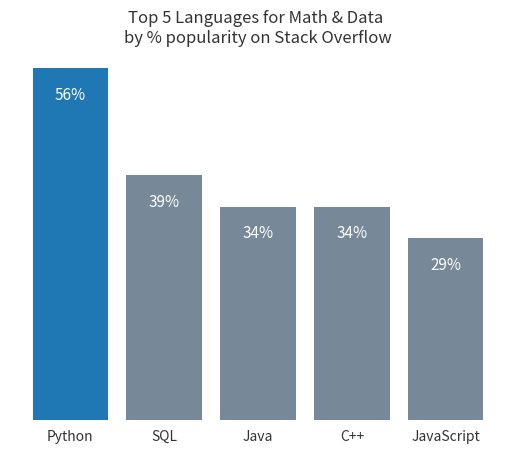

The matplotlib source for this figure:
import matplotlib.pyplot as plt
import numpy as np
from matplotlib.artist import Artist

plt.figure()

languages =['Python', 'SQL', 'Java', 'C++', 'JavaScript']
pos = np.arange(len(languages))
popularity = [56, 39, 34, 34, 29]

# TODO: change the bar colors to be less bright blue
# TODO: make one bar, the python bar, a contrasting color
bars = plt.bar(pos, popularity, align='center', linewidth=0, color='lightslategrey')
bars[0].set_color('#1F77B4')

# soften all labels by turning grey
plt.xticks(pos, languages, alpha=0.8)

# TODO: remove the Y label since bars are directly labeled
# plt.ylabel('% Popularity')

plt.title('Top 5 Languages for Math & Data \nby % popularity on Stack Overflow', alpha=0.8)

# TODO: remove all the ticks (both axes), and tick labels on the Y axis

plt.tick_params(top=False, bottom=False, left=False, right=False,
                labelleft=False, labelbottom=True)

# TODO: remove the frame of the chart

ax = plt.gca()
ax.spines['top'].set_visible(False)
ax.spines['bottom'].set_visible(False)
ax.spines['right'].set_visible(False)
ax.spines['left'].set_visible(False)

# alternate way
plt.box(False)

# TODO: remove the Y label since bars are directly labeled

for bar in bars:
    plt.gca().text(bar.get_x() + bar.get_width()/2, bar.get_height() - 5, str(int(bar.get_height())) + '%',
                 ha='center', color='w', fontsize=11)
plt.show()